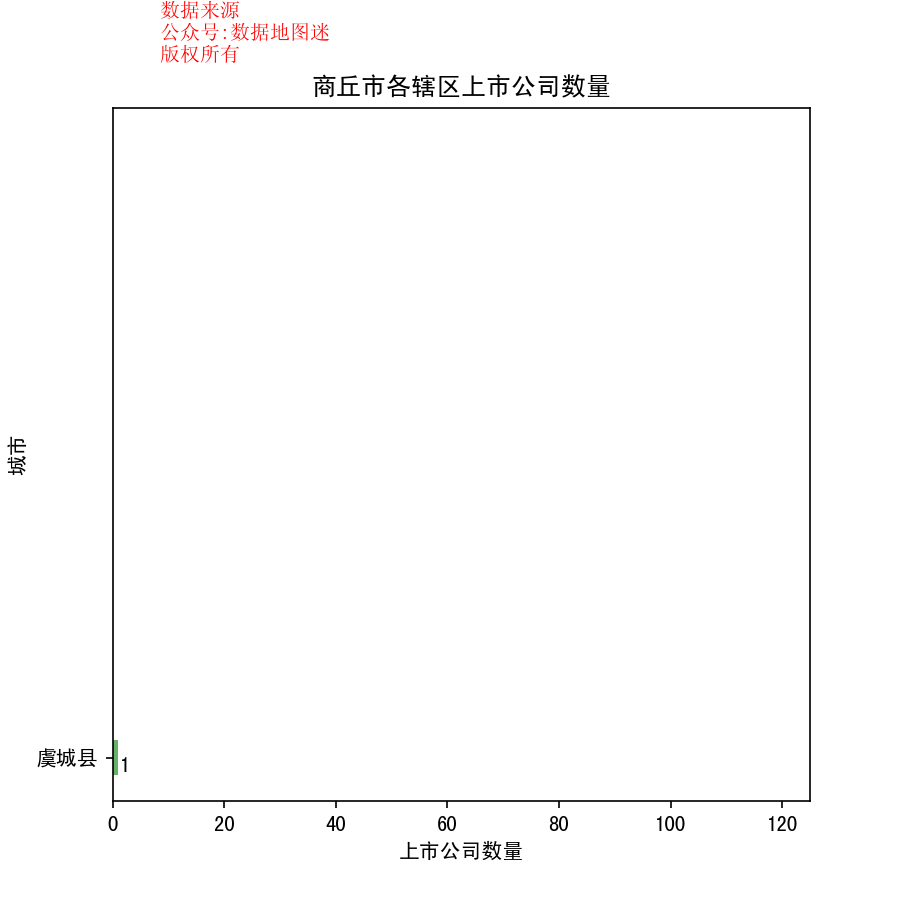

The file beside this chart, header and first rows:
省, 市, 区县, 公司简称, 公司全名, 行业, 2017前3季度销售额(万）, 利润(万）, 利润率, 股票代码, 注册地址, 办公地址, 官网, 上市日期
河南省, 商丘市, 虞城县, 科迪乳业, 河南科迪乳业股份有限公司, 食品生产（IV）, 90885, 12555, 13.80%, 科迪乳业(002770), 河南省虞城县产业集聚区工业大道18号, 河南省虞城县产业集聚区工业大道18号, www.kedidairy.com, 2015/6/30
